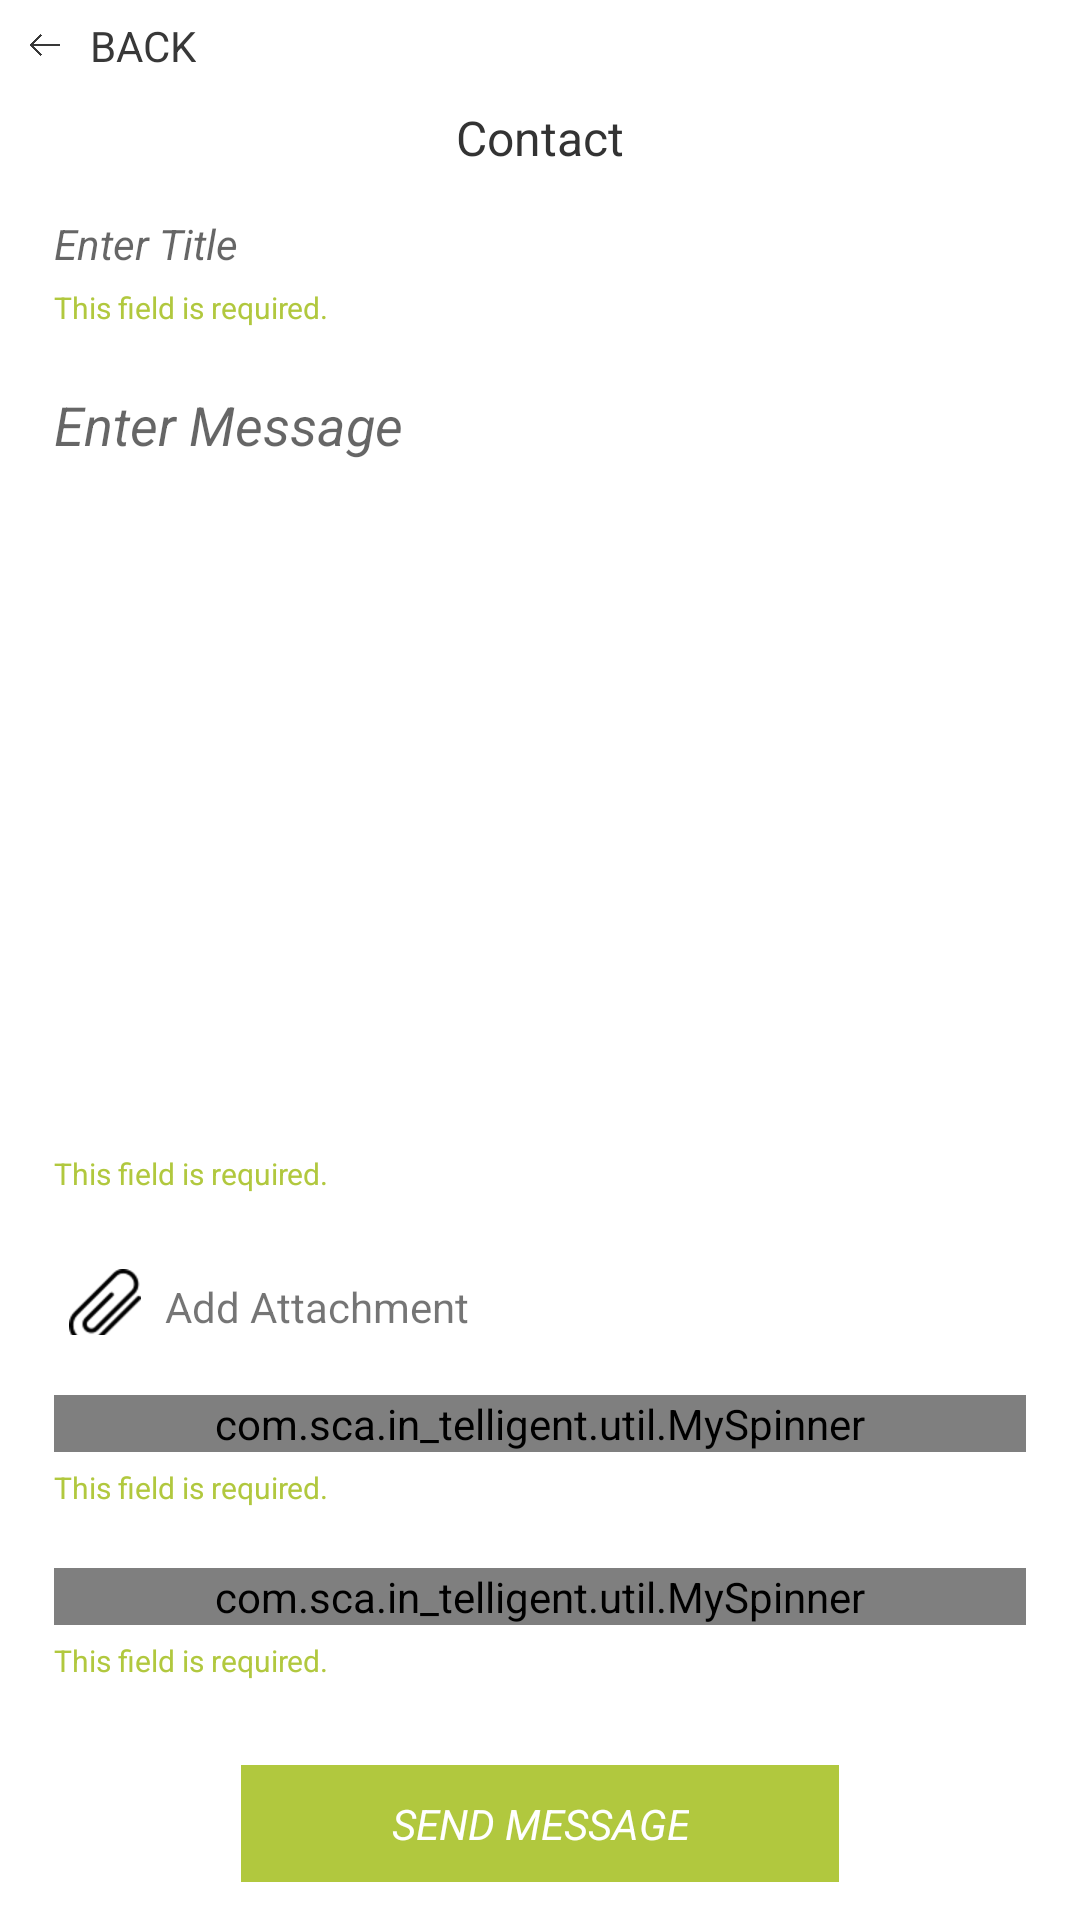

This screen was rendered from an Android layout file. Write that file and the resources it references.
<!-- AndroidManifest.xml: application theme AppTheme -->
<!-- res/layout/fragment_contact_message.xml -->
<?xml version="1.0" encoding="utf-8"?>
<androidx.constraintlayout.widget.ConstraintLayout
    xmlns:android="http://schemas.android.com/apk/res/android"
    xmlns:app="http://schemas.android.com/apk/res-auto"
    xmlns:tools="http://schemas.android.com/tools"
    android:layout_width="match_parent"
    android:layout_height="match_parent"
    android:background="@color/white">

  <ScrollView
      android:layout_width="match_parent"
      android:layout_height="match_parent"
      android:fillViewport="true">

    <androidx.constraintlayout.widget.ConstraintLayout
        android:layout_width="match_parent"
        android:layout_height="match_parent">

      <androidx.constraintlayout.widget.Guideline
          android:id="@+id/guideline_left"
          android:layout_width="wrap_content"
          android:layout_height="wrap_content"
          android:orientation="vertical"
          app:layout_constraintGuide_percent="0.05"
          app:layout_constraintStart_toStartOf="parent"/>

      <androidx.constraintlayout.widget.Guideline
          android:id="@+id/guideline_right"
          android:layout_width="match_parent"
          android:layout_height="match_parent"
          android:orientation="vertical"
          app:layout_constraintGuide_percent="0.95"
          app:layout_constraintStart_toEndOf="parent"/>


      <ImageView
          android:id="@+id/contact_message_back_button"
          android:layout_width="10dp"
          android:layout_height="10dp"
          android:layout_margin="10dp"
          android:src="@drawable/left_arrow_new"
          app:layout_constraintStart_toStartOf="parent"
          app:layout_constraintTop_toTopOf="parent"/>

      <TextView
          android:id="@+id/contact_message_back_text"
          android:layout_width="wrap_content"
          android:layout_height="wrap_content"
          android:layout_marginStart="10dp"
          android:text="@string/back"
          android:textAllCaps="true"
          android:textColor="@color/translate_button_black"
          app:layout_constraintBottom_toBottomOf="@+id/contact_message_back_button"
          app:layout_constraintStart_toEndOf="@+id/contact_message_back_button"
          app:layout_constraintTop_toTopOf="@+id/contact_message_back_button"/>

      <TextView
          android:id="@+id/contact_title_text"
          android:layout_width="wrap_content"
          android:layout_height="wrap_content"
          android:layout_marginTop="15dp"
          android:text="@string/contact"
          android:textColor="@color/gray2"
          android:textSize="16sp"
          app:layout_constraintStart_toStartOf="parent"
          app:layout_constraintEnd_toEndOf="parent"
          app:layout_constraintTop_toBottomOf="@+id/contact_message_back_button"
          />

      <EditText
          android:id="@+id/contact_send_title_edittext"
          android:layout_width="0dp"
          android:layout_height="wrap_content"
          android:layout_marginTop="15dp"
          android:background="@drawable/edittext_send_message"
          android:hint="@string/enter_title_italic"
          android:textSize="14sp"
          app:layout_constraintStart_toStartOf="@id/guideline_left"
          app:layout_constraintEnd_toEndOf="@id/guideline_right"
          app:layout_constraintTop_toBottomOf="@+id/contact_title_text"/>

      <EditText
          android:id="@+id/contact_send_message_edittext"
          android:layout_width="0dp"
          android:layout_height="250dp"
          android:layout_marginTop="15dp"
          android:background="@drawable/edittext_send_message"
          android:gravity="start"
          android:hint="@string/enter_message_italic"
          app:layout_constraintStart_toStartOf="@id/guideline_left"
          app:layout_constraintEnd_toEndOf="@id/guideline_right"
          app:layout_constraintTop_toBottomOf="@id/required_enter_title"/>

      <ProgressBar
          android:id="@+id/contact_send_attachment_progress_bar"
          style="@style/Base.Widget.AppCompat.ProgressBar.Horizontal"
          android:layout_width="0dp"
          android:layout_height="3dp"
          android:progressDrawable="@drawable/green_progress_bar_drawable"
          android:visibility="visible"
          app:layout_constraintBottom_toTopOf="@+id/contact_send_attachment_layout"
          app:layout_constraintEnd_toEndOf="@+id/contact_send_attachment_layout"
          app:layout_constraintHorizontal_bias="1.0"
          app:layout_constraintStart_toStartOf="@+id/contact_send_attachment_layout"
          tools:progress="50" />

      <androidx.constraintlayout.widget.ConstraintLayout
          android:id="@+id/contact_send_attachment_layout"
          android:layout_width="0dp"
          android:layout_height="wrap_content"
          android:layout_marginTop="15dp"
          android:background="@drawable/edittext_send_message"
          android:padding="@dimen/spacing_small"
          app:layout_constraintEnd_toEndOf="@id/guideline_right"
          app:layout_constraintStart_toStartOf="@id/guideline_left"
          app:layout_constraintTop_toBottomOf="@id/required_enter_message">

        <ImageView
            android:id="@+id/contact_send_message_attachment_icon"
            android:layout_width="wrap_content"
            android:layout_height="wrap_content"
            android:layout_centerVertical="true"
            android:src="@drawable/icon_attachment"
            app:layout_constraintBottom_toBottomOf="parent"
            app:layout_constraintStart_toStartOf="parent"
            app:layout_constraintTop_toTopOf="@+id/contact_send_attachment_text" />

        <TextView
            android:id="@+id/contact_send_attachment_text"
            android:layout_width="0dp"
            android:layout_height="wrap_content"
            android:layout_centerVertical="true"
            android:layout_marginStart="8dp"
            android:layout_toEndOf="@+id/contact_send_message_attachment_icon"
            android:background="@drawable/edittext_send_message"
            android:text="@string/add_attachment"
            app:layout_constraintBottom_toBottomOf="parent"
            app:layout_constraintEnd_toEndOf="parent"
            app:layout_constraintStart_toEndOf="@+id/contact_send_message_attachment_icon"
            app:layout_constraintTop_toBottomOf="@+id/contact_send_attachment_progress_bar"
            tools:ignore="NotSibling" />
      </androidx.constraintlayout.widget.ConstraintLayout>

      <RelativeLayout
          android:id="@+id/contact_alert_spinner_layout"
          android:layout_width="0dp"
          android:layout_height="wrap_content"
          android:layout_marginTop="15dp"
          android:background="@drawable/edittext_send_message"
          app:layout_constraintStart_toStartOf="@id/guideline_left"
          app:layout_constraintEnd_toEndOf="@id/guideline_right"
          app:layout_constraintTop_toBottomOf="@+id/contact_send_attachment_layout">

        <com.sca.in_telligent.util.MySpinner
            android:id="@+id/contact_alert_spinner"
            android:layout_width="match_parent"
            android:layout_height="wrap_content" />

      </RelativeLayout>


      <RelativeLayout
          android:id="@+id/contact_send_spinner_layout"
          android:layout_width="0dp"
          android:layout_height="wrap_content"
          android:layout_marginTop="15dp"
          android:background="@drawable/edittext_send_message"
          app:layout_constraintStart_toStartOf="@id/guideline_left"
          app:layout_constraintEnd_toEndOf="@id/guideline_right"
          app:layout_constraintTop_toBottomOf="@+id/required_alert_type">

        <com.sca.in_telligent.util.MySpinner
            android:id="@+id/contact_send_to_spinner"
            android:layout_width="match_parent"
            android:layout_height="wrap_content" />

      </RelativeLayout>


      <TextView
          android:layout_width="wrap_content"
          android:layout_height="wrap_content"
          android:layout_marginTop="20dp"
          android:id="@+id/contact_send_message_button"
          android:layout_marginBottom="10dp"
          android:background="@drawable/contact_send_message_background"
          android:text="@string/send_message"
          android:textAlignment="center"
          android:textAllCaps="true"
          android:textColor="@color/white"
          app:layout_constraintBottom_toBottomOf="parent"
          app:layout_constraintStart_toStartOf="@id/guideline_left"
          app:layout_constraintEnd_toEndOf="@id/guideline_right"
          app:layout_constraintTop_toBottomOf="@+id/required_send_to"/>

      <include
          android:id="@+id/required_alert_type"
          layout="@layout/field_required_layout"
          android:layout_width="0dp"
          android:layout_height="wrap_content"
          app:layout_constraintStart_toStartOf="@id/guideline_left"
          app:layout_constraintEnd_toEndOf="@id/guideline_right"
          app:layout_constraintTop_toBottomOf="@id/contact_alert_spinner_layout"
          ></include>

      <include
          android:id="@+id/required_send_to"
          layout="@layout/field_required_layout"
          android:layout_width="0dp"
          android:layout_height="wrap_content"
          app:layout_constraintStart_toStartOf="@id/guideline_left"
          app:layout_constraintEnd_toEndOf="@id/guideline_right"
          app:layout_constraintTop_toBottomOf="@id/contact_send_spinner_layout"
          ></include>

      <include
          android:id="@+id/required_enter_title"
          layout="@layout/field_required_layout"
          android:layout_width="0dp"
          android:layout_height="wrap_content"
          app:layout_constraintStart_toStartOf="@id/guideline_left"
          app:layout_constraintEnd_toEndOf="@id/guideline_right"
          app:layout_constraintTop_toBottomOf="@id/contact_send_title_edittext"
          ></include>

      <include
          android:id="@+id/required_enter_message"
          layout="@layout/field_required_layout"
          android:layout_width="0dp"
          android:layout_height="wrap_content"
          app:layout_constraintStart_toStartOf="@id/guideline_left"
          app:layout_constraintEnd_toEndOf="@id/guideline_right"
          app:layout_constraintTop_toBottomOf="@id/contact_send_message_edittext"
          ></include>

    </androidx.constraintlayout.widget.ConstraintLayout>
  </ScrollView>
</androidx.constraintlayout.widget.ConstraintLayout>
<!-- res/layout/field_required_layout.xml (included above) -->
<?xml version="1.0" encoding="utf-8"?>
<RelativeLayout
  xmlns:android="http://schemas.android.com/apk/res/android"
  android:layout_width="match_parent"
  android:layout_height="wrap_content">

  <TextView
    android:layout_width="wrap_content"
    android:layout_height="wrap_content"
    android:layout_marginTop="5dp"
    android:layout_marginBottom="5dp"
    android:layout_centerVertical="true"
    android:text="@string/required_field"
    android:textColor="@color/tab_green"
    android:textSize="10sp"
    />
</RelativeLayout>
<!-- resources referenced by this layout -->
<resources>
  <color name="gray2">#333333</color>
  <color name="tab_green">#b1c83e</color>
  <color name="translate_button_black">#383838</color>
  <color name="white">#ffffff</color>
  <dimen name="spacing_small">5dp</dimen>
  <!-- drawable contact_send_message_background (drawable) -->
  <?xml version="1.0" encoding="utf-8"?>
  <shape xmlns:android="http://schemas.android.com/apk/res/android"
    android:shape="rectangle">
    <solid android:color="@color/tab_green" />
    <padding android:left="50dp" android:top="10dp" android:right="50dp" android:bottom="10dp" />
  </shape>
  <!-- drawable icon_attachment: png bitmap (drawable-hdpi, 1259 bytes) -->
  <!-- drawable left_arrow_new: png bitmap (drawable, 6472 bytes) -->
  <string name="add_attachment">Add Attachment</string>
  <string name="back">Back</string>
  <string name="contact">Contact</string>
  <string name="enter_message_italic"><i>Enter Message</i></string>
  <string name="enter_title_italic"><i>Enter Title</i></string>
  <string name="required_field">This field is required.</string>
  <string name="send_message"><i>Send Message</i></string>
  <style name="AppTheme" parent="Theme.AppCompat.Light.NoActionBar">
          
          <item name="colorPrimary">@color/colorPrimary</item>
          <item name="colorPrimaryDark">@color/colorPrimaryDark</item>
          <item name="colorAccent">@color/colorAccent</item>
  
          <item name="windowActionBar">false</item>
          <item name="windowNoTitle">true</item>
          <item name="android:windowTranslucentStatus">true</item>
      </style>
  <color name="colorPrimary">#3F51B5</color>
  <color name="colorPrimaryDark">#303F9F33</color>
  <color name="colorAccent">#41b5d6</color>
</resources>
